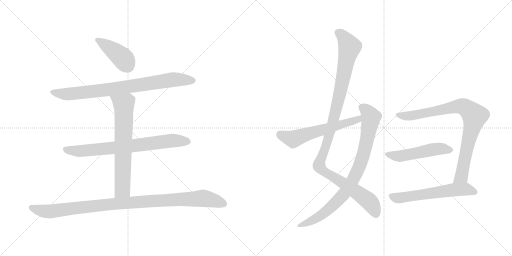
t = 0.00 s
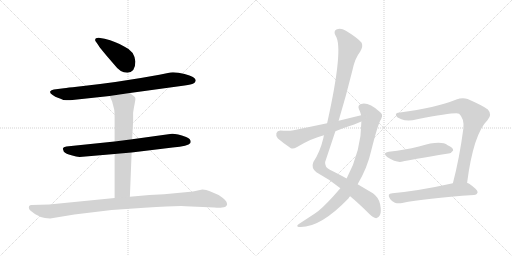
t = 1.98 s
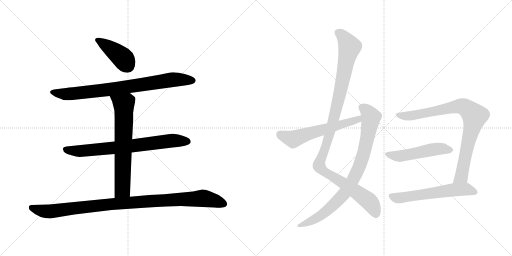
t = 3.96 s
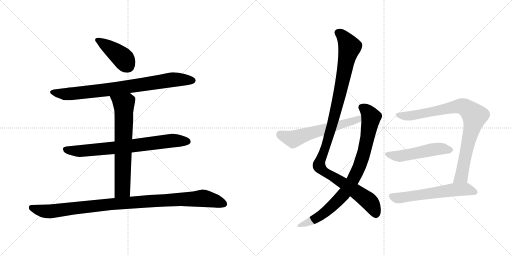
t = 5.94 s
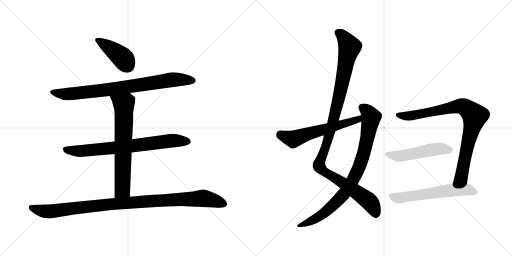
t = 7.92 s
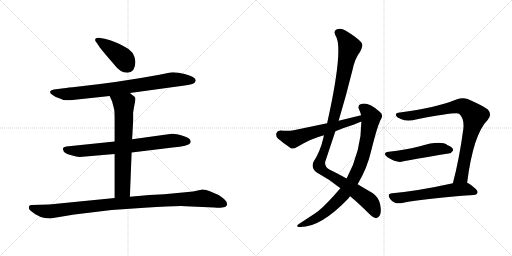
t = 9.91 s

The animated SVG that drew these frames (rendered in a browser with its animation timeline set to each time). Animation: 11 CSS @keyframes rules; one cycle of 9.90 s.

<svg version="1.1" viewBox="0 0 2048 1024" xmlns="http://www.w3.org/2000/svg">
  <g stroke="lightgray" stroke-dasharray="1,1" stroke-width="1" transform="scale(4, 4)">
    <line x1="0" y1="0" x2="256" y2="256"></line>
    <line x1="256" y1="0" x2="0" y2="256"></line>
    <line x1="128" y1="0" x2="128" y2="256"></line>
    <line x1="0" y1="128" x2="256" y2="128"></line>
    <line x1="256" y1="0" x2="512" y2="256"></line>
    <line x1="512" y1="0" x2="256" y2="256"></line>
    <line x1="384" y1="0" x2="384" y2="256"></line>
    <line x1="256" y1="128" x2="512" y2="128"></line>
  </g>
<g transform="scale(1, -1) translate(0, -850)">
   <style type="text/css">
    @keyframes keyframes0 {
      from {
       stroke: black;
       stroke-dashoffset: 415;
       stroke-width: 128;
       }
       57% {
       animation-timing-function: step-end;
       stroke: black;
       stroke-dashoffset: 0;
       stroke-width: 128;
       }
       to {
       stroke: black;
       stroke-width: 1024;
       }
       }
       #make-me-a-hanzi-animation-0 {
         animation: keyframes0 0.587728s both;
         animation-delay: 0.000000s;
         animation-timing-function: linear;
       }
    @keyframes keyframes1 {
      from {
       stroke: black;
       stroke-dashoffset: 823;
       stroke-width: 128;
       }
       73% {
       animation-timing-function: step-end;
       stroke: black;
       stroke-dashoffset: 0;
       stroke-width: 128;
       }
       to {
       stroke: black;
       stroke-width: 1024;
       }
       }
       #make-me-a-hanzi-animation-1 {
         animation: keyframes1 0.919759s both;
         animation-delay: 0.587728s;
         animation-timing-function: linear;
       }
    @keyframes keyframes2 {
      from {
       stroke: black;
       stroke-dashoffset: 749;
       stroke-width: 128;
       }
       71% {
       animation-timing-function: step-end;
       stroke: black;
       stroke-dashoffset: 0;
       stroke-width: 128;
       }
       to {
       stroke: black;
       stroke-width: 1024;
       }
       }
       #make-me-a-hanzi-animation-2 {
         animation: keyframes2 0.859538s both;
         animation-delay: 1.507487s;
         animation-timing-function: linear;
       }
    @keyframes keyframes3 {
      from {
       stroke: black;
       stroke-dashoffset: 689;
       stroke-width: 128;
       }
       69% {
       animation-timing-function: step-end;
       stroke: black;
       stroke-dashoffset: 0;
       stroke-width: 128;
       }
       to {
       stroke: black;
       stroke-width: 1024;
       }
       }
       #make-me-a-hanzi-animation-3 {
         animation: keyframes3 0.810710s both;
         animation-delay: 2.367025s;
         animation-timing-function: linear;
       }
    @keyframes keyframes4 {
      from {
       stroke: black;
       stroke-dashoffset: 1035;
       stroke-width: 128;
       }
       77% {
       animation-timing-function: step-end;
       stroke: black;
       stroke-dashoffset: 0;
       stroke-width: 128;
       }
       to {
       stroke: black;
       stroke-width: 1024;
       }
       }
       #make-me-a-hanzi-animation-4 {
         animation: keyframes4 1.092285s both;
         animation-delay: 3.177735s;
         animation-timing-function: linear;
       }
    @keyframes keyframes5 {
      from {
       stroke: black;
       stroke-dashoffset: 1127;
       stroke-width: 128;
       }
       79% {
       animation-timing-function: step-end;
       stroke: black;
       stroke-dashoffset: 0;
       stroke-width: 128;
       }
       to {
       stroke: black;
       stroke-width: 1024;
       }
       }
       #make-me-a-hanzi-animation-5 {
         animation: keyframes5 1.167155s both;
         animation-delay: 4.270020s;
         animation-timing-function: linear;
       }
    @keyframes keyframes6 {
      from {
       stroke: black;
       stroke-dashoffset: 860;
       stroke-width: 128;
       }
       74% {
       animation-timing-function: step-end;
       stroke: black;
       stroke-dashoffset: 0;
       stroke-width: 128;
       }
       to {
       stroke: black;
       stroke-width: 1024;
       }
       }
       #make-me-a-hanzi-animation-6 {
         animation: keyframes6 0.949870s both;
         animation-delay: 5.437175s;
         animation-timing-function: linear;
       }
    @keyframes keyframes7 {
      from {
       stroke: black;
       stroke-dashoffset: 594;
       stroke-width: 128;
       }
       66% {
       animation-timing-function: step-end;
       stroke: black;
       stroke-dashoffset: 0;
       stroke-width: 128;
       }
       to {
       stroke: black;
       stroke-width: 1024;
       }
       }
       #make-me-a-hanzi-animation-7 {
         animation: keyframes7 0.733398s both;
         animation-delay: 6.387045s;
         animation-timing-function: linear;
       }
    @keyframes keyframes8 {
      from {
       stroke: black;
       stroke-dashoffset: 862;
       stroke-width: 128;
       }
       74% {
       animation-timing-function: step-end;
       stroke: black;
       stroke-dashoffset: 0;
       stroke-width: 128;
       }
       to {
       stroke: black;
       stroke-width: 1024;
       }
       }
       #make-me-a-hanzi-animation-8 {
         animation: keyframes8 0.951497s both;
         animation-delay: 7.120443s;
         animation-timing-function: linear;
       }
    @keyframes keyframes9 {
      from {
       stroke: black;
       stroke-dashoffset: 511;
       stroke-width: 128;
       }
       62% {
       animation-timing-function: step-end;
       stroke: black;
       stroke-dashoffset: 0;
       stroke-width: 128;
       }
       to {
       stroke: black;
       stroke-width: 1024;
       }
       }
       #make-me-a-hanzi-animation-9 {
         animation: keyframes9 0.665853s both;
         animation-delay: 8.071940s;
         animation-timing-function: linear;
       }
    @keyframes keyframes10 {
      from {
       stroke: black;
       stroke-dashoffset: 596;
       stroke-width: 128;
       }
       66% {
       animation-timing-function: step-end;
       stroke: black;
       stroke-dashoffset: 0;
       stroke-width: 128;
       }
       to {
       stroke: black;
       stroke-width: 1024;
       }
       }
       #make-me-a-hanzi-animation-10 {
         animation: keyframes10 0.735026s both;
         animation-delay: 8.737793s;
         animation-timing-function: linear;
       }
</style>
<path d="M 541.5 604.5 Q 537.5 646.5 498.5 663.5 Q 464.5 684.5 418.5 695.5 L 394.5 699.5 Q 380.5 699.5 380.5 690.5 Q 380.5 686.5 384.5 682.5 L 393.5 669.5 Q 402.5 654.5 457.5 591.5 Q 480.5 559.5 509.5 559.5 Q 541.5 561.5 541.5 604.5 Z" fill="lightgray"></path> 
<path d="M 519.5 478.5 L 738.5 508.5 Q 766.5 512.5 773.5 516.5 Q 780.5 520.5 782.5 526.5 Q 787.5 541.5 738.5 554.5 Q 706.5 562.5 681.5 560.5 L 637.5 551.5 Q 475.5 521.5 307.5 503.5 Q 271.5 500.5 255.5 497.5 L 215.5 492.5 Q 204.5 490.5 200.5 484.5 Q 198.5 477.5 210.5 470.5 Q 221.5 462.5 231.5 459.5 Q 241.5 456.5 244.5 454.5 L 253.5 450.5 Q 273.5 448.5 280.5 449.5 L 438.5 466.5 L 519.5 478.5 Z" fill="lightgray"></path> 
<path d="M 526.5 240.5 L 690.5 260.5 Q 753.5 266.5 761.5 278.5 Q 767.5 293.5 744.5 302.5 Q 699.5 318.5 680.5 314.5 L 528.5 293.5 L 458.5 284.5 L 265.5 264.5 Q 252.5 262.5 251.5 256.5 Q 250.5 255.5 255.5 243.5 Q 263.5 235.5 285.5 229.5 Q 306.5 223.5 318.5 222.5 L 458.5 234.5 L 526.5 240.5 Z" fill="lightgray"></path> 
<path d="M 519.5 63.5 L 526.5 240.5 L 528.5 293.5 L 532.5 366.5 L 532.5 399.5 Q 534.5 416.5 538.5 434.5 Q 542.5 451.5 541.5 457.5 Q 540.5 462.5 534.5 466.5 Q 526.5 473.5 519.5 478.5 C 495.5 496.5 426.5 493.5 438.5 466.5 L 448.5 444.5 L 456.5 413.5 Q 458.5 405.5 458.5 374.5 L 458.5 284.5 L 458.5 234.5 L 458.5 58.5 C 458.5 28.5 518.5 33.5 519.5 63.5 Z" fill="lightgray"></path> 
<path d="M 200.5 -23.5 L 297.5 -7.5 L 446.5 10.5 L 577.5 19.5 Q 705.5 27.5 742.5 25.5 L 856.5 20.5 Q 880.5 18.5 887.5 20.5 Q 905.5 20.5 908.5 33.5 Q 911.5 46.5 874.5 70.5 L 839.5 85.5 Q 825.5 92.5 809.5 92.5 L 790.5 88.5 Q 772.5 83.5 751.5 82.5 L 656.5 73.5 L 597.5 70.5 L 519.5 63.5 L 458.5 58.5 L 196.5 32.5 L 125.5 30.5 Q 120.5 30.5 116.5 26.5 Q 112.5 15.5 122.5 7.5 Q 157.5 -23.5 200.5 -23.5 Z" fill="lightgray"></path> 
<path d="M 1354.5 367.0 Q 1384.5 467.0 1409.5 568.0 Q 1419.5 617.0 1440.5 643.0 Q 1453.5 665.0 1446.5 679.0 Q 1431.5 698.0 1383.5 727.0 Q 1362.5 740.0 1345.5 732.0 Q 1332.5 725.0 1342.5 707.0 Q 1375.5 658.0 1308.5 357.0 L 1295.5 309.0 Q 1294.5 305.0 1293.5 298.0 Q 1280.5 243.0 1253.5 202.0 Q 1243.5 178.0 1265.5 161.0 Q 1317.5 133.0 1361.5 97.0 L 1400.5 65.0 Q 1434.5 37.0 1477.5 -6.0 Q 1493.5 -21.0 1504.5 -23.0 Q 1513.5 -22.0 1519.5 -11.0 Q 1526.5 1.0 1520.5 33.0 Q 1514.5 61.0 1491.5 77.0 L 1430.5 113.0 L 1386.5 136.0 Q 1358.5 152.0 1319.5 171.0 Q 1298.5 181.0 1300.5 202.0 L 1341.5 325.0 L 1354.5 367.0 Z" fill="lightgray"></path> 
<path d="M 1361.5 97.0 Q 1304.5 31.0 1273.5 6.0 Q 1266.5 2.0 1259.5 -4.0 L 1195.5 -46.0 Q 1182.5 -55.0 1194.5 -58.0 Q 1278.5 -64.0 1394.5 57.0 Q 1395.5 61.0 1400.5 65.0 L 1430.5 113.0 Q 1469.5 179.0 1484.5 246.0 Q 1511.5 354.0 1524.5 374.0 Q 1534.5 393.0 1518.5 403.0 Q 1473.5 443.0 1444.5 434.0 Q 1429.5 430.0 1435.5 414.0 Q 1441.5 402.0 1444.5 389.0 L 1445.5 364.0 Q 1445.5 247.0 1386.5 136.0 L 1361.5 97.0 Z" fill="lightgray"></path> 
<path d="M 1444.5 389.0 L 1354.5 367.0 L 1308.5 357.0 L 1174.5 329.0 Q 1153.5 325.0 1121.5 328.0 Q 1108.5 327.0 1105.5 317.0 Q 1102.5 304.0 1111.5 296.0 Q 1132.5 278.0 1163.5 257.0 Q 1173.5 253.0 1186.5 261.0 Q 1246.5 297.0 1295.5 309.0 L 1341.5 325.0 Q 1377.5 340.0 1416.5 352.0 L 1445.5 364.0 C 1473.5 375.0 1473.5 396.0 1444.5 389.0 Z" fill="lightgray"></path> 
<path d="M 1868.5 119.0 Q 1893.5 314.0 1950.5 370.0 Q 1969.5 392.0 1951.5 412.0 Q 1932.5 427.0 1870.5 454.0 Q 1849.5 461.0 1825.5 452.0 Q 1741.5 418.0 1599.5 400.0 Q 1581.5 399.0 1583.5 389.0 Q 1586.5 380.0 1605.5 373.0 Q 1630.5 363.0 1668.5 373.0 Q 1827.5 403.0 1836.5 395.0 Q 1857.5 376.0 1853.5 336.0 Q 1837.5 215.0 1811.5 117.0 C 1804.5 88.0 1864.5 89.0 1868.5 119.0 Z" fill="lightgray"></path> 
<path d="M 1555.5 243.0 Q 1527.5 239.0 1548.5 222.0 Q 1587.5 197.0 1610.5 204.0 Q 1634.5 210.0 1793.5 236.0 Q 1803.5 235.0 1812.5 248.0 Q 1813.5 260.0 1790.5 269.0 Q 1763.5 290.0 1679.5 265.0 Q 1675.5 265.0 1671.5 263.0 Q 1623.5 251.0 1555.5 243.0 Z" fill="lightgray"></path> 
<path d="M 1811.5 117.0 Q 1676.5 87.0 1569.5 77.0 Q 1545.5 76.0 1560.5 54.0 Q 1567.5 44.0 1579.5 39.0 Q 1592.5 35.0 1608.5 38.0 Q 1699.5 57.0 1895.5 70.0 Q 1908.5 71.0 1910.5 81.0 Q 1911.5 91.0 1875.5 116.0 Q 1871.5 117.0 1868.5 119.0 C 1854.5 126.0 1840.5 123.0 1811.5 117.0 Z" fill="lightgray"></path> 
      <clipPath id="make-me-a-hanzi-clip-0">
      <path d="M 541.5 604.5 Q 537.5 646.5 498.5 663.5 Q 464.5 684.5 418.5 695.5 L 394.5 699.5 Q 380.5 699.5 380.5 690.5 Q 380.5 686.5 384.5 682.5 L 393.5 669.5 Q 402.5 654.5 457.5 591.5 Q 480.5 559.5 509.5 559.5 Q 541.5 561.5 541.5 604.5 Z" fill="lightgray"></path>
      </clipPath>
      <path clip-path="url(#make-me-a-hanzi-clip-0)" d="M 389.5 690.5 L 485.5 623.5 L 509.5 589.5 " fill="none" id="make-me-a-hanzi-animation-0" stroke-dasharray="287 574" stroke-linecap="round"></path>

      <clipPath id="make-me-a-hanzi-clip-1">
      <path d="M 519.5 478.5 L 738.5 508.5 Q 766.5 512.5 773.5 516.5 Q 780.5 520.5 782.5 526.5 Q 787.5 541.5 738.5 554.5 Q 706.5 562.5 681.5 560.5 L 637.5 551.5 Q 475.5 521.5 307.5 503.5 Q 271.5 500.5 255.5 497.5 L 215.5 492.5 Q 204.5 490.5 200.5 484.5 Q 198.5 477.5 210.5 470.5 Q 221.5 462.5 231.5 459.5 Q 241.5 456.5 244.5 454.5 L 253.5 450.5 Q 273.5 448.5 280.5 449.5 L 438.5 466.5 L 519.5 478.5 Z" fill="lightgray"></path>
      </clipPath>
      <path clip-path="url(#make-me-a-hanzi-clip-1)" d="M 207.5 482.5 L 263.5 473.5 L 454.5 494.5 L 688.5 531.5 L 769.5 528.5 " fill="none" id="make-me-a-hanzi-animation-1" stroke-dasharray="695 1390" stroke-linecap="round"></path>

      <clipPath id="make-me-a-hanzi-clip-2">
      <path d="M 526.5 240.5 L 690.5 260.5 Q 753.5 266.5 761.5 278.5 Q 767.5 293.5 744.5 302.5 Q 699.5 318.5 680.5 314.5 L 528.5 293.5 L 458.5 284.5 L 265.5 264.5 Q 252.5 262.5 251.5 256.5 Q 250.5 255.5 255.5 243.5 Q 263.5 235.5 285.5 229.5 Q 306.5 223.5 318.5 222.5 L 458.5 234.5 L 526.5 240.5 Z" fill="lightgray"></path>
      </clipPath>
      <path clip-path="url(#make-me-a-hanzi-clip-2)" d="M 261.5 252.5 L 324.5 246.5 L 687.5 287.5 L 751.5 284.5 " fill="none" id="make-me-a-hanzi-animation-2" stroke-dasharray="621 1242" stroke-linecap="round"></path>

      <clipPath id="make-me-a-hanzi-clip-3">
      <path d="M 519.5 63.5 L 526.5 240.5 L 528.5 293.5 L 532.5 366.5 L 532.5 399.5 Q 534.5 416.5 538.5 434.5 Q 542.5 451.5 541.5 457.5 Q 540.5 462.5 534.5 466.5 Q 526.5 473.5 519.5 478.5 C 495.5 496.5 426.5 493.5 438.5 466.5 L 448.5 444.5 L 456.5 413.5 Q 458.5 405.5 458.5 374.5 L 458.5 284.5 L 458.5 234.5 L 458.5 58.5 C 458.5 28.5 518.5 33.5 519.5 63.5 Z" fill="lightgray"></path>
      </clipPath>
      <path clip-path="url(#make-me-a-hanzi-clip-3)" d="M 445.5 463.5 L 495.5 428.5 L 490.5 101.5 L 489.5 92.5 L 465.5 65.5 " fill="none" id="make-me-a-hanzi-animation-3" stroke-dasharray="561 1122" stroke-linecap="round"></path>

      <clipPath id="make-me-a-hanzi-clip-4">
      <path d="M 200.5 -23.5 L 297.5 -7.5 L 446.5 10.5 L 577.5 19.5 Q 705.5 27.5 742.5 25.5 L 856.5 20.5 Q 880.5 18.5 887.5 20.5 Q 905.5 20.5 908.5 33.5 Q 911.5 46.5 874.5 70.5 L 839.5 85.5 Q 825.5 92.5 809.5 92.5 L 790.5 88.5 Q 772.5 83.5 751.5 82.5 L 656.5 73.5 L 597.5 70.5 L 519.5 63.5 L 458.5 58.5 L 196.5 32.5 L 125.5 30.5 Q 120.5 30.5 116.5 26.5 Q 112.5 15.5 122.5 7.5 Q 157.5 -23.5 200.5 -23.5 Z" fill="lightgray"></path>
      </clipPath>
      <path clip-path="url(#make-me-a-hanzi-clip-4)" d="M 124.5 20.5 L 161.5 8.5 L 202.5 4.5 L 452.5 34.5 L 813.5 57.5 L 895.5 35.5 " fill="none" id="make-me-a-hanzi-animation-4" stroke-dasharray="907 1814" stroke-linecap="round"></path>

      <clipPath id="make-me-a-hanzi-clip-5">
      <path d="M 1354.5 367.0 Q 1384.5 467.0 1409.5 568.0 Q 1419.5 617.0 1440.5 643.0 Q 1453.5 665.0 1446.5 679.0 Q 1431.5 698.0 1383.5 727.0 Q 1362.5 740.0 1345.5 732.0 Q 1332.5 725.0 1342.5 707.0 Q 1375.5 658.0 1308.5 357.0 L 1295.5 309.0 Q 1294.5 305.0 1293.5 298.0 Q 1280.5 243.0 1253.5 202.0 Q 1243.5 178.0 1265.5 161.0 Q 1317.5 133.0 1361.5 97.0 L 1400.5 65.0 Q 1434.5 37.0 1477.5 -6.0 Q 1493.5 -21.0 1504.5 -23.0 Q 1513.5 -22.0 1519.5 -11.0 Q 1526.5 1.0 1520.5 33.0 Q 1514.5 61.0 1491.5 77.0 L 1430.5 113.0 L 1386.5 136.0 Q 1358.5 152.0 1319.5 171.0 Q 1298.5 181.0 1300.5 202.0 L 1341.5 325.0 L 1354.5 367.0 Z" fill="lightgray"></path>
      </clipPath>
      <path clip-path="url(#make-me-a-hanzi-clip-5)" d="M 1353.5 718.0 L 1377.5 698.0 L 1398.5 662.0 L 1329.5 352.0 L 1276.5 187.0 L 1293.5 166.0 L 1474.5 46.0 L 1493.5 20.0 L 1503.5 -9.0 " fill="none" id="make-me-a-hanzi-animation-5" stroke-dasharray="999 1998" stroke-linecap="round"></path>

      <clipPath id="make-me-a-hanzi-clip-6">
      <path d="M 1361.5 97.0 Q 1304.5 31.0 1273.5 6.0 Q 1266.5 2.0 1259.5 -4.0 L 1195.5 -46.0 Q 1182.5 -55.0 1194.5 -58.0 Q 1278.5 -64.0 1394.5 57.0 Q 1395.5 61.0 1400.5 65.0 L 1430.5 113.0 Q 1469.5 179.0 1484.5 246.0 Q 1511.5 354.0 1524.5 374.0 Q 1534.5 393.0 1518.5 403.0 Q 1473.5 443.0 1444.5 434.0 Q 1429.5 430.0 1435.5 414.0 Q 1441.5 402.0 1444.5 389.0 L 1445.5 364.0 Q 1445.5 247.0 1386.5 136.0 L 1361.5 97.0 Z" fill="lightgray"></path>
      </clipPath>
      <path clip-path="url(#make-me-a-hanzi-clip-6)" d="M 1446.5 421.0 L 1464.5 410.0 L 1484.5 380.0 L 1449.5 217.0 L 1406.5 120.0 L 1369.5 66.0 L 1300.5 1.0 L 1242.5 -35.0 L 1200.5 -52.0 " fill="none" id="make-me-a-hanzi-animation-6" stroke-dasharray="732 1464" stroke-linecap="round"></path>

      <clipPath id="make-me-a-hanzi-clip-7">
      <path d="M 1444.5 389.0 L 1354.5 367.0 L 1308.5 357.0 L 1174.5 329.0 Q 1153.5 325.0 1121.5 328.0 Q 1108.5 327.0 1105.5 317.0 Q 1102.5 304.0 1111.5 296.0 Q 1132.5 278.0 1163.5 257.0 Q 1173.5 253.0 1186.5 261.0 Q 1246.5 297.0 1295.5 309.0 L 1341.5 325.0 Q 1377.5 340.0 1416.5 352.0 L 1445.5 364.0 C 1473.5 375.0 1473.5 396.0 1444.5 389.0 Z" fill="lightgray"></path>
      </clipPath>
      <path clip-path="url(#make-me-a-hanzi-clip-7)" d="M 1120.5 312.0 L 1177.5 294.0 L 1231.5 315.0 L 1418.5 367.0 L 1432.5 372.0 L 1438.5 382.0 " fill="none" id="make-me-a-hanzi-animation-7" stroke-dasharray="466 932" stroke-linecap="round"></path>

      <clipPath id="make-me-a-hanzi-clip-8">
      <path d="M 1868.5 119.0 Q 1893.5 314.0 1950.5 370.0 Q 1969.5 392.0 1951.5 412.0 Q 1932.5 427.0 1870.5 454.0 Q 1849.5 461.0 1825.5 452.0 Q 1741.5 418.0 1599.5 400.0 Q 1581.5 399.0 1583.5 389.0 Q 1586.5 380.0 1605.5 373.0 Q 1630.5 363.0 1668.5 373.0 Q 1827.5 403.0 1836.5 395.0 Q 1857.5 376.0 1853.5 336.0 Q 1837.5 215.0 1811.5 117.0 C 1804.5 88.0 1864.5 89.0 1868.5 119.0 Z" fill="lightgray"></path>
      </clipPath>
      <path clip-path="url(#make-me-a-hanzi-clip-8)" d="M 1593.5 390.0 L 1640.5 386.0 L 1679.5 391.0 L 1840.5 426.0 L 1856.5 423.0 L 1893.5 392.0 L 1898.5 386.0 L 1845.5 144.0 L 1818.5 123.0 " fill="none" id="make-me-a-hanzi-animation-8" stroke-dasharray="734 1468" stroke-linecap="round"></path>

      <clipPath id="make-me-a-hanzi-clip-9">
      <path d="M 1555.5 243.0 Q 1527.5 239.0 1548.5 222.0 Q 1587.5 197.0 1610.5 204.0 Q 1634.5 210.0 1793.5 236.0 Q 1803.5 235.0 1812.5 248.0 Q 1813.5 260.0 1790.5 269.0 Q 1763.5 290.0 1679.5 265.0 Q 1675.5 265.0 1671.5 263.0 Q 1623.5 251.0 1555.5 243.0 Z" fill="lightgray"></path>
      </clipPath>
      <path clip-path="url(#make-me-a-hanzi-clip-9)" d="M 1550.5 233.0 L 1589.5 225.0 L 1717.5 250.0 L 1761.5 255.0 L 1801.5 250.0 " fill="none" id="make-me-a-hanzi-animation-9" stroke-dasharray="383 766" stroke-linecap="round"></path>

      <clipPath id="make-me-a-hanzi-clip-10">
      <path d="M 1811.5 117.0 Q 1676.5 87.0 1569.5 77.0 Q 1545.5 76.0 1560.5 54.0 Q 1567.5 44.0 1579.5 39.0 Q 1592.5 35.0 1608.5 38.0 Q 1699.5 57.0 1895.5 70.0 Q 1908.5 71.0 1910.5 81.0 Q 1911.5 91.0 1875.5 116.0 Q 1871.5 117.0 1868.5 119.0 C 1854.5 126.0 1840.5 123.0 1811.5 117.0 Z" fill="lightgray"></path>
      </clipPath>
      <path clip-path="url(#make-me-a-hanzi-clip-10)" d="M 1566.5 65.0 L 1599.5 58.0 L 1848.5 93.0 L 1901.5 81.0 " fill="none" id="make-me-a-hanzi-animation-10" stroke-dasharray="468 936" stroke-linecap="round"></path>

</g>
</svg>
